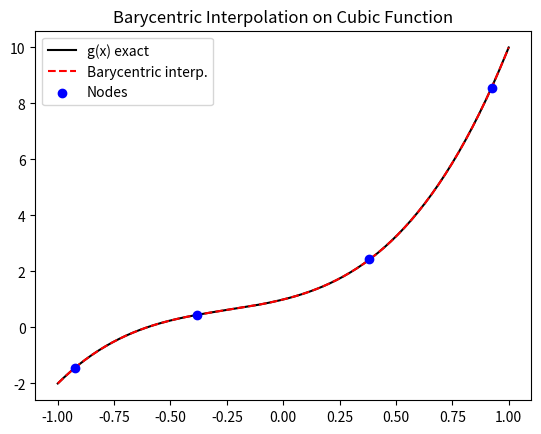
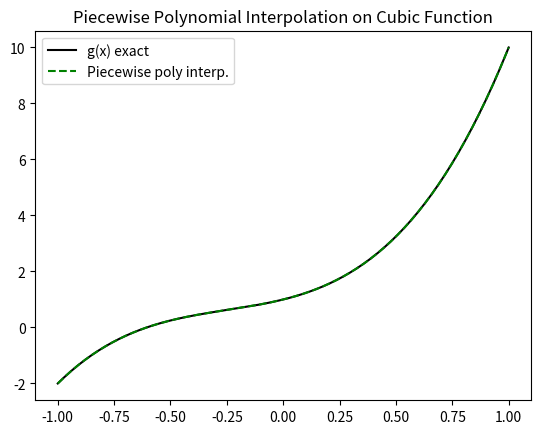
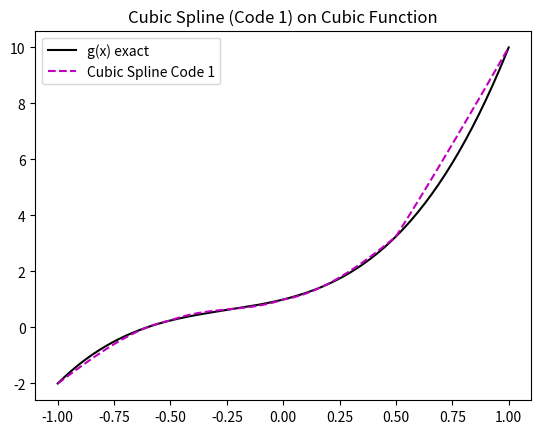
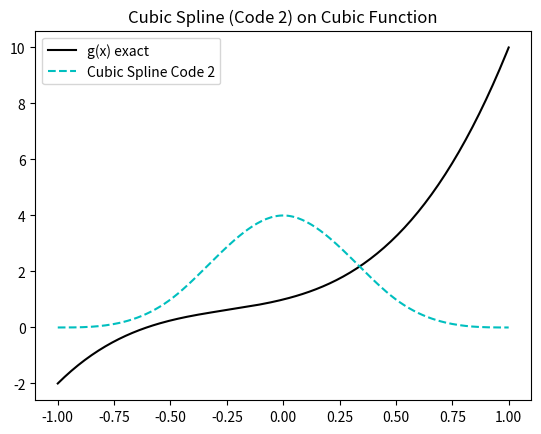
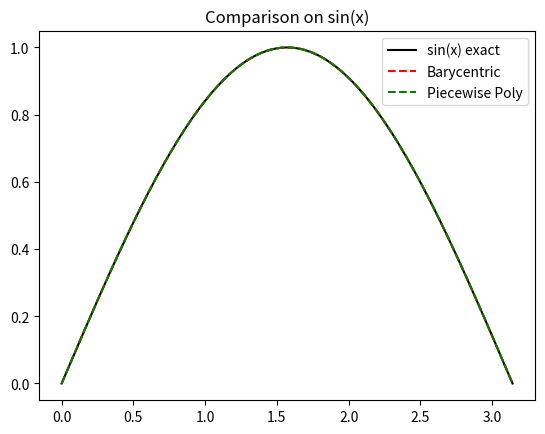

Generate these figures, in order, with matplotlib:
import numpy as np
import matplotlib.pyplot as plt
import math

# ------------------------------------------------------------
# Part 1: Barycentric Interpolating Polynomial (pn)
# ------------------------------------------------------------
def chebyshev_nodes(n, a, b, kind):
    if kind == 1:
        k = np.arange(n + 1)
        mesh = np.cos((2 * k + 1) * np.pi / (2 * (n + 1)))
    elif kind == 2:
        k = np.arange(n + 1)
        mesh = np.cos(np.pi * k / n)
    nodes = (a + b) / 2 + (b - a) / 2 * mesh
    return nodes

def barycentric_weights(nodes):
    n = len(nodes)
    gamma = np.ones(n)
    for j in range(n):
        for i in range(n):
            if i != j:
                gamma[j] /= (nodes[j] - nodes[i])
    return gamma

def barycentric_interpolation(x, nodes, gamma, y_i):
    n = len(nodes)
    p = np.zeros_like(x)
    w = np.ones_like(x)
    for k in range(len(x)):
        for j in range(n):
            w[k] *= (x[k] - nodes[j])
        for i in range(n):
            if np.isclose(x[k], nodes[i], atol=1e-12):
                p[k] = y_i[i]
                break
            p[k] += (w[k] * y_i[i] * gamma[i]) / (x[k] - nodes[i])
    return p

# ------------------------------------------------------------
# Part 2: Piecewise Interpolating Polynomial (gd)
# ------------------------------------------------------------
def newton_divided_diff(x_nodes, y_nodes, fprime=None):
    n = len(x_nodes)
    coeffs = [y_nodes[0]]
    coeffs_spline = np.zeros(n - 2) if n >= 3 else None
    y = np.array(y_nodes, dtype=float).copy()

    for j in range(1, n):
        for i in range(n - j):
            if j == 1 and fprime is not None and x_nodes[i] == x_nodes[i + 1]:
                y[i] = fprime(x_nodes[i]) / math.factorial(j)
            else:
                y[i] = (y[i + 1] - y[i]) / (x_nodes[i + j] - x_nodes[i])
            if j == 2:
                coeffs_spline[i] = y[i]
        coeffs.append(y[0])

    coeff = np.array(coeffs)
    return coeff, coeffs_spline

def newton_polynomial(x, x_nodes, coeff):
    n = len(coeff)
    p = np.ones_like(x) * coeff[-1]
    for i in range(n - 2, -1, -1):
        p = p * (x - x_nodes[i]) + coeff[i]
    return p

def piecewise_polynomial(f, a, b, num_sub, x, degree, global_method, local_method, hermite=False, fprime=None):
    # Create global mesh points
    if global_method == 0:
        I = np.linspace(a, b, num_sub + 1)
    else:
        I = np.sort(chebyshev_nodes(num_sub, a, b, global_method))
        # Force the endpoints to be exactly a and b
        I[0] = a
        I[-1] = b

    sub_data = []
    for i in range(num_sub):
        ai = I[i]
        bi = I[i + 1]
        # Use Hermite interpolation if hermite is True
        if hermite:
            x_nodes = [ai, ai, bi, bi]
            y_nodes = [f(ai), f(ai), f(bi), f(bi)]
            # Unpack the tuple: use only the Newton coefficients.
            newton_coeff, _ = newton_divided_diff(x_nodes, y_nodes, fprime=fprime)
            coeff = newton_coeff
        else:
            if degree == 1:
                x_nodes = [ai, bi]
            elif degree == 2:
                if local_method == 0:
                    x_mid = (ai + bi) / 2
                    x_nodes = [ai, x_mid, bi]
                else:
                    x_nodes = chebyshev_nodes(2, ai, bi, local_method)
            elif degree == 3:
                if local_method == 0:
                    x_mid1 = ai + (bi - ai) / 3
                    x_mid2 = ai + 2 * (bi - ai) / 3
                    x_nodes = [ai, x_mid1, x_mid2, bi]
                else:
                    x_nodes = chebyshev_nodes(3, ai, bi, local_method)
            y_nodes = [f(xi) for xi in x_nodes]
            newton_coeff, _ = newton_divided_diff(x_nodes, y_nodes)
            coeff = newton_coeff

        sub_data.append({
            'ai': ai,
            'bi': bi,
            'x_nodes': np.array(x_nodes),
            'coeff': coeff
        })

    x = np.atleast_1d(x)
    g = np.zeros_like(x, dtype=float)
    for i in range(len(x)):
        if x[i] <= a:
            sub_int = 0
        elif x[i] >= b:
            sub_int = num_sub - 1
        else:
            sub_int = np.searchsorted(I, x[i]) - 1
        data = sub_data[sub_int]
        g[i] = newton_polynomial(x[i], data['x_nodes'], data['coeff'])
    return g


# ------------------------------------------------------------
# Part 3: Spline Code 2: Cubic B-spline Basis Interpolation
# ------------------------------------------------------------
def cubic_spline_coefficients(x_nodes, coeff, fprime2):
    n = len(x_nodes)
    matrix = np.zeros((n, n))
    d = np.zeros(n)
    d[0] = 2 * fprime2(x_nodes[0])
    d[-1] = 2 * fprime2(x_nodes[-1])
    matrix[0, 0] = 2
    matrix[0, 1] = 0
    matrix[n-1, n-2] = 0
    matrix[n-1, n-1] = 2

    for i in range(1, n-1):
        h = x_nodes[i] - x_nodes[i - 1]
        h_next = x_nodes[i + 1] - x_nodes[i]
        mu = h / (h + h_next)
        lam = h_next / (h + h_next)
        matrix[i, i - 1] = mu
        matrix[i, i] = 2
        matrix[i, i + 1] = lam
        d[i] = 6 * coeff[i-1]

    return matrix, d

def cubic_spline1_polynomial(x_nodes, y_nodes, x_eval, s):
    n = len(x_nodes)
    m = len(x_eval)

    s = list(s)
    s.insert(0, 0)
    s.append(0)
    p = np.zeros(m)

    for j in range(m):
        x = x_eval[j]
        if x <= x_nodes[0]:
            i = 1
        elif x >= x_nodes[-1]:
            i = n - 1
        else:
            for i in range(1, n):
                if x <= x_nodes[i]:
                    break
        h = x_nodes[i] - x_nodes[i - 1]
        A = (x_nodes[i] - x) / h
        B = (x - x_nodes[i - 1]) / h

        p[j] = (A * y_nodes[i - 1] + B * y_nodes[i] +
                ((A ** 3 - A) * s[i - 1] + (B ** 3 - B) * s[i]) * (h ** 2) / 6)
    return p


def cubic_spline2_polynomial(x_nodes, t):
    if len(x_nodes) != 5:
        print('!!! Cubic B-Spline ERROR: x_nodes must have length 5 !!!')
    B = np.zeros_like(t)
    h = x_nodes[2] - x_nodes[1]
    for j in range(len(t)):
        if x_nodes[0] <= t[j] <= x_nodes[-1]:
            index = np.searchsorted(x_nodes, t[j]) - 1
            k = index
            sum = 0.0
            for i in range(5 - k - 1):
                binom = math.comb(4, i)
                sign = (-1) ** i
                term = np.maximum(0, (x_nodes[-i-1] - t[j]) ** 3)
                sum += sign * binom * term
            B[j] = sum / (h**3)
        else:
            B[j] = 0
    return B


# ------------------------------------------------------------
# Testing Functions
# ------------------------------------------------------------
# def f(x):
#     return (x ** 3) + (2 * x ** 2)
#
# def fprime(x):
#     return (3 * x ** 2) + (4 * x)
#
# def fprime2(x):
#     return (6 * x) + 4
#
# x_eval = (2, 4, 6)
# x_nodes = np.array([1, 3, 5, 7, 8])
# print("x_nodes:", x_nodes)
# y_nodes = f(x_nodes)
# print("y_nodes:", y_nodes)
#
# # Testing Newton divided differences with derivative (for Hermite)
# coeff, coeff_spline = newton_divided_diff(x_nodes, y_nodes, fprime=fprime)
# print("Newton Coefficients:", coeff)
# print("Second Order Divided Differences:", coeff_spline)
#
# # Evaluate the Newton polynomial (using full nodes as x_nodes here for a simple test)
# p = newton_polynomial(x_nodes, x_nodes, coeff)
# print("Newton Polynomial Evaluation:", p)
#
# # Testing piecewise polynomial with Hermite interpolation
# g = piecewise_polynomial(f, 0, 5, 5, x_eval, 3, 0, 2, hermite=True, fprime=fprime)
# print("Piecewise Polynomial Evaluation:", g)
#
# # Testing the cubic spline coefficient matrix
# matrix, d = cubic_spline_coefficients(x_eval, coeff_spline, fprime2)
# print("Cubic Spline Coefficient Matrix:")
# print(matrix)
# print("Cubic Spline Coefficients:")
# print(d)
#
# matrix_inv = np.linalg.inv(matrix)
# s = np.dot(matrix_inv, d)
# print("s''(x): ", s)
#
# p2 = cubic_spline1_polynomial(x_nodes, y_nodes, x_eval, s)
# print("Cubic Spline Polynomial Evaluation:", p2)
#
# p3 = piecewise_polynomial(f, 0, 5, 5, x_eval, 3, 0, 2, hermite=False, fprime=fprime2)
# print("Piecewise Polynomial Evaluation:", p3)
#
# # Example usage:
# if __name__ == '__main__':
#     x_nodes = np.linspace(-5, 5, 11)
#     y_nodes = f(x_nodes)
#
#     # Here, we assume that you have computed the interior second derivatives s_int
#     # from the spline system (for natural boundary conditions). For illustration,
#     # we use a dummy array (e.g., zeros) for the interior s. In practice, you should
#     # replace this with your computed values.
#     s_interior = [0] * (len(x_nodes) - 2)  # Replace with your computed interior s values.
#
#     # Create a dense set of evaluation points.
#     x_eval = np.linspace(x_nodes[0], x_nodes[-1], 500)
#     spline_values = cubic_spline1_polynomial(x_nodes, y_nodes, x_eval, s_interior)
#
#     # Plot the results.
#     plt.figure(figsize=(10, 6))
#     plt.plot(x_eval, f(x_eval), 'k-', label='f(x)')
#     plt.plot(x_eval, spline_values, 'r--', label='Cubic Spline')
#     plt.plot(x_nodes, y_nodes, 'ko', label='Nodes')
#     plt.xlabel('x')
#     plt.ylabel('y')
#     plt.title('Cubic Spline Interpolation (Natural BC)')
#     plt.legend()
#    plt.show()


# Assume that all the functions from your provided code are defined here:
# chebyshev_nodes, barycentric_weights, barycentric_interpolation,
# newton_divided_diff, newton_polynomial, piecewise_polynomial,
# cubic_spline_coefficients, cubic_spline1_polynomial, cubic_spline2_polynomial

# -----------------------------
# Test 1: Barycentric Interpolation on a Cubic Polynomial
# -----------------------------
def g_cubic(x):
    return 1 + 2 * x + 3 * x ** 2 + 4 * x ** 3

# Define the interval and nodes
a, b = -1, 1
n = 3  # degree 3 -> 4 nodes exactly
nodes = chebyshev_nodes(n, a, b, kind=1)
weights = barycentric_weights(nodes)
y_nodes = g_cubic(nodes)

# Evaluate on a dense grid
x_dense = np.linspace(a, b, 200)
p_bary = barycentric_interpolation(x_dense, nodes, weights, y_nodes)
error_bary = np.max(np.abs(g_cubic(x_dense) - p_bary))
print("Test 1: Barycentric Interpolation max error (cubic):", error_bary)

plt.figure()
plt.plot(x_dense, g_cubic(x_dense), 'k-', label="g(x) exact")
plt.plot(x_dense, p_bary, 'r--', label="Barycentric interp.")
plt.scatter(nodes, y_nodes, c='blue', zorder=5, label="Nodes")
plt.title("Barycentric Interpolation on Cubic Function")
plt.legend()
plt.show()

# -----------------------------
# Test 2: Piecewise Polynomial Interpolation on a Cubic Function
# -----------------------------
# We divide the interval into 2 subintervals.
num_sub = 4
# For a cubic function, using degree=3 on each subinterval should be exact.
p_piecewise = piecewise_polynomial(g_cubic, a, b, num_sub, x_dense, degree=3,
                                   global_method=1, local_method=1)
error_piecewise = np.max(np.abs(g_cubic(x_dense) - p_piecewise))
print("Test 2: Piecewise Polynomial Interpolation max error (cubic):", error_piecewise)

plt.figure()
plt.plot(x_dense, g_cubic(x_dense), 'k-', label="g(x) exact")
plt.plot(x_dense, p_piecewise, 'g--', label="Piecewise poly interp.")
plt.title("Piecewise Polynomial Interpolation on Cubic Function")
plt.legend()
plt.show()


# -----------------------------
# Test 3: Cubic Spline Interpolation (Spline Code 1) on a Cubic Function
# -----------------------------
# For a cubic function, the natural cubic spline (with second derivative matching at endpoints)
# should exactly reproduce the function.
# Choose a set of nodes and compute the second derivative function for g_cubic.
def g_doubleprime(x):
    # Second derivative of 1+2x+3x^2+4x^3 is: 6 + 24x.
    return 6 + 24 * x


# Choose nodes (here we use 5 nodes for a smoother spline test)
x_nodes = np.linspace(a, b, 5)
y_nodes = g_cubic(x_nodes)

# Compute the "coefficients" needed for the spline:
# For spline code 1, we require a right-hand side based on divided differences.
# Here, we construct a dummy coefficient array for the internal nodes.
# (In practice, for an exact cubic, the spline with matching f'' should be exact.)
# Compute second derivative values at endpoints.
matrix, d = cubic_spline_coefficients(x_nodes, np.gradient(y_nodes, x_nodes), g_doubleprime)
s = np.linalg.solve(matrix, d)
spline1 = cubic_spline1_polynomial(x_nodes, y_nodes, x_dense, s)
error_spline1 = np.max(np.abs(g_cubic(x_dense) - spline1))
print("Test 3: Cubic Spline (Code 1) max error (cubic):", error_spline1)

plt.figure()
plt.plot(x_dense, g_cubic(x_dense), 'k-', label="g(x) exact")
plt.plot(x_dense, spline1, 'm--', label="Cubic Spline Code 1")
plt.title("Cubic Spline (Code 1) on Cubic Function")
plt.legend()
plt.show()

# -----------------------------
# Test 4: Cubic Spline Interpolation (Spline Code 2) on a Cubic Function
# -----------------------------
# Note: cubic_spline2_polynomial expects x_nodes of length 5.
# We use the same x_nodes as in Test 3.
# Compute B-spline basis interpolation values.
spline2 = cubic_spline2_polynomial(x_nodes, x_dense)
# For a cubic function, a well‐designed B-spline interpolation should have very low error.
error_spline2 = np.max(np.abs(g_cubic(x_dense) - spline2))
print("Test 4: Cubic Spline (Code 2) max error (cubic):", error_spline2)

plt.figure()
plt.plot(x_dense, g_cubic(x_dense), 'k-', label="g(x) exact")
plt.plot(x_dense, spline2, 'c--', label="Cubic Spline Code 2")
plt.title("Cubic Spline (Code 2) on Cubic Function")
plt.legend()
plt.show()


# -----------------------------
# Test 5: Comparison on a Non-Polynomial Function (e.g., sin(x))
# -----------------------------
def f_sin(x):
    return np.sin(x)


a_sin, b_sin = 0, np.pi
x_dense_sin = np.linspace(a_sin, b_sin, 200)
n_sin = 10  # number of nodes for barycentric
nodes_sin = chebyshev_nodes(n_sin, a_sin, b_sin, kind=1)
weights_sin = barycentric_weights(nodes_sin)
y_nodes_sin = f_sin(nodes_sin)
p_bary_sin = barycentric_interpolation(x_dense_sin, nodes_sin, weights_sin, y_nodes_sin)
p_piecewise_sin = piecewise_polynomial(f_sin, a_sin, b_sin, num_sub=4, x=x_dense_sin, degree=3,
                                       global_method=1, local_method=1)

plt.figure()
plt.plot(x_dense_sin, f_sin(x_dense_sin), 'k-', label="sin(x) exact")
plt.plot(x_dense_sin, p_bary_sin, 'r--', label="Barycentric")
plt.plot(x_dense_sin, p_piecewise_sin, 'g--', label="Piecewise Poly")
plt.title("Comparison on sin(x)")
plt.legend()
plt.show()

error_bary_sin = np.max(np.abs(f_sin(x_dense_sin) - p_bary_sin))
error_piecewise_sin = np.max(np.abs(f_sin(x_dense_sin) - p_piecewise_sin))
print("Test 5: sin(x) Barycentric max error:", error_bary_sin)
print("Test 5: sin(x) Piecewise Poly max error:", error_piecewise_sin)


# -----------------------------
# Test 6: Randomized Testing with Random Cubic Functions
# -----------------------------
def random_cubic(x, coeffs):
    # coeffs: [a0, a1, a2, a3]
    return coeffs[0] + coeffs[1] * x + coeffs[2] * x ** 2 + coeffs[3] * x ** 3


num_tests = 10
errors = []
for _ in range(num_tests):
    # Random coefficients in a reasonable range
    coeffs = np.random.uniform(-5, 5, 4)
    f_random = lambda x: random_cubic(x, coeffs)

    # Use Chebyshev nodes for exact interpolation for a cubic
    nodes_rand = chebyshev_nodes(n, a, b, kind=1)
    weights_rand = barycentric_weights(nodes_rand)
    y_rand = f_random(nodes_rand)
    p_rand = barycentric_interpolation(x_dense, nodes_rand, weights_rand, y_rand)
    err = np.max(np.abs(f_random(x_dense) - p_rand))
    errors.append(err)

print("Test 6: Random Cubic Functions - average max error (Barycentric):", np.mean(errors))
